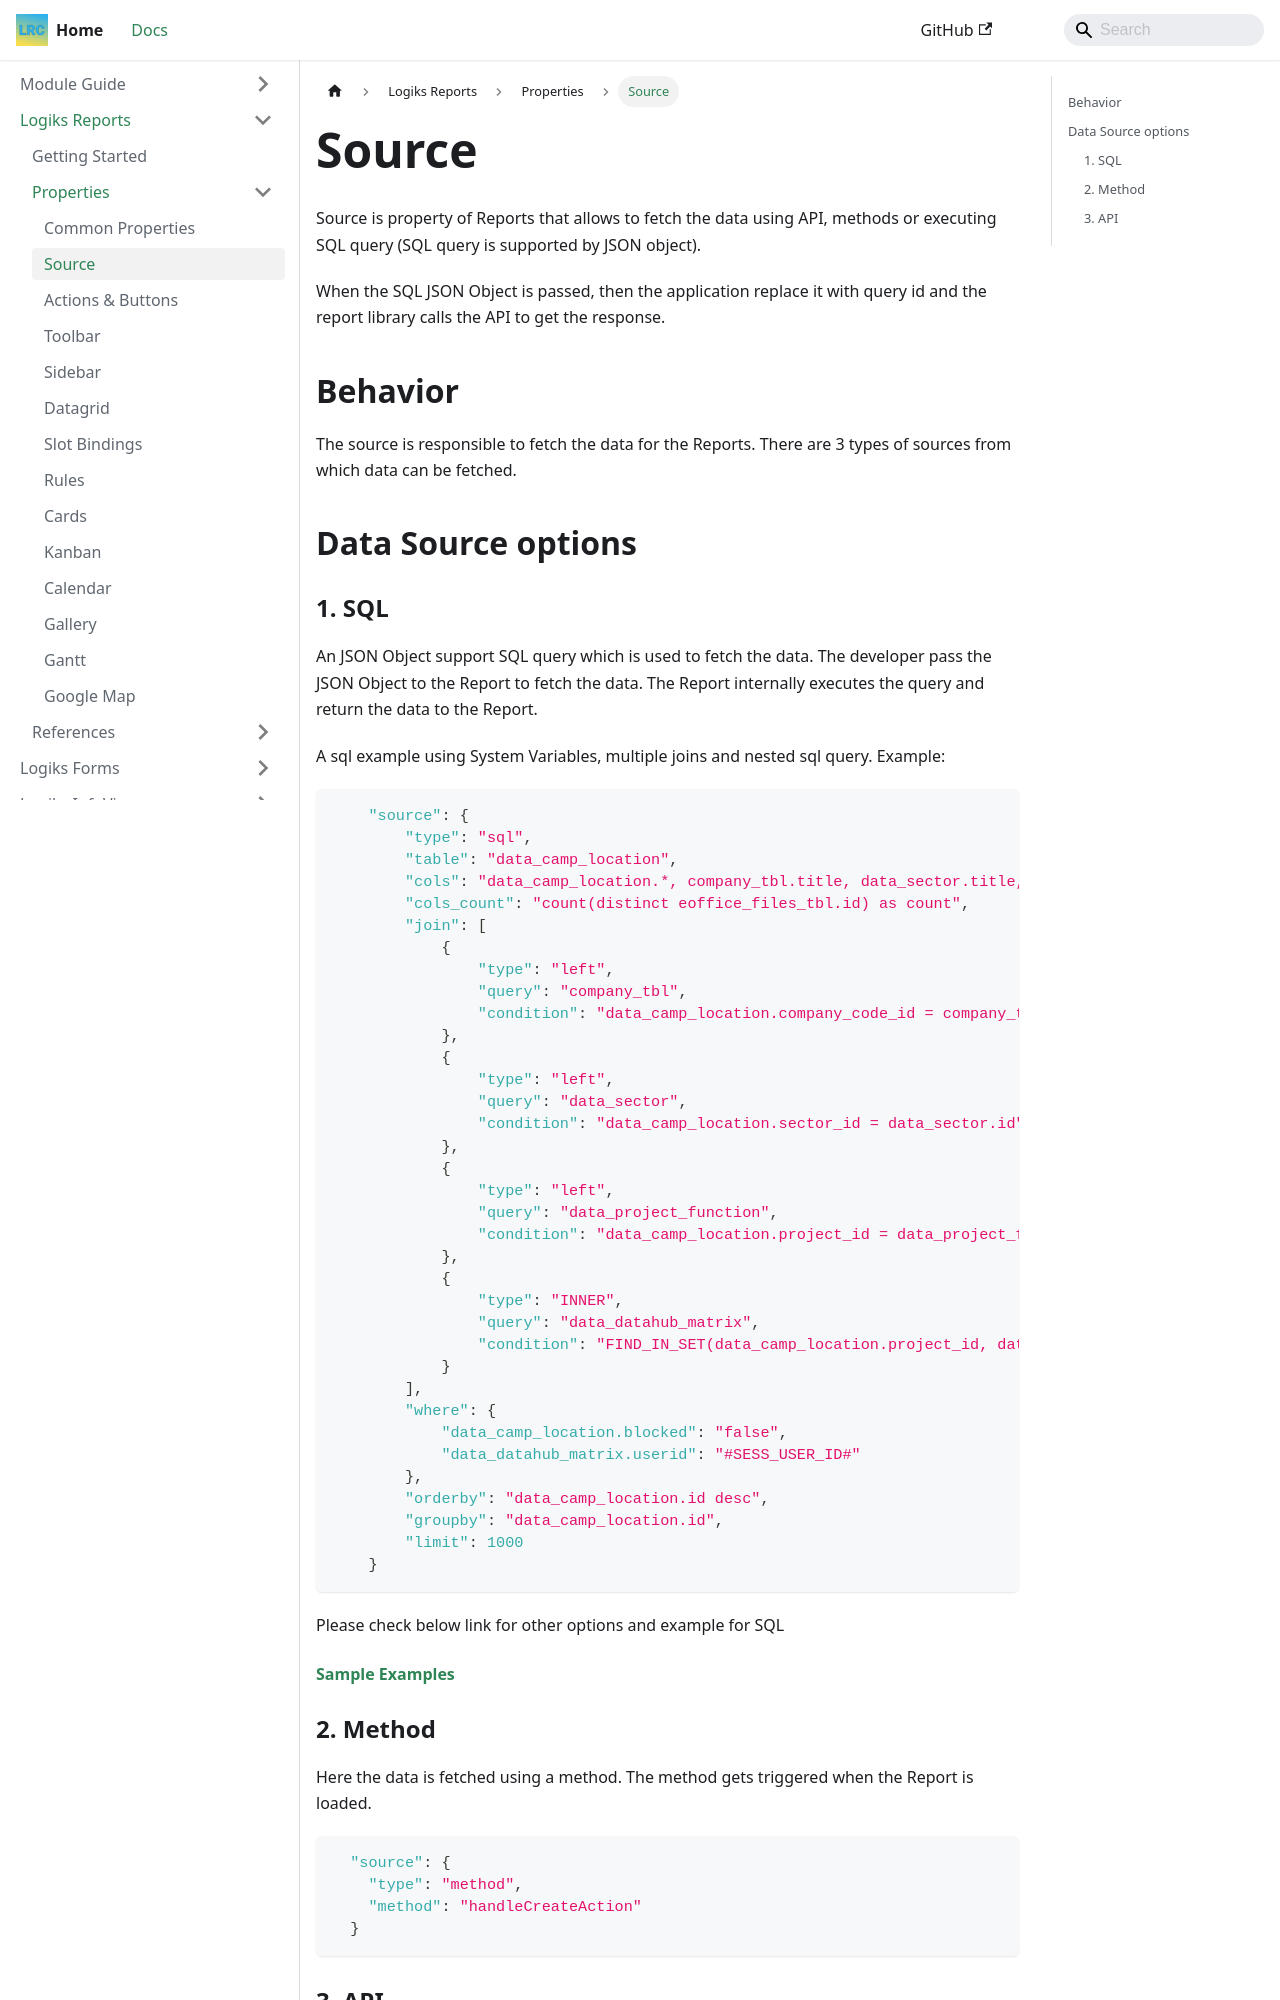

repository: OpenLogiks/Logiks2-Documents · page: logiks-reports/properties/source/index.html · generator: docusaurus

---
id: source
title: Source
---

# Source

Source is property of Reports that allows to fetch the data using API, methods or executing SQL query (SQL query is supported by JSON object).

When the SQL JSON Object is passed, then the application replace it with query id and the report library calls the API to get the response.

## Behavior

The source is responsible to fetch the data for the Reports. There are 3 types of sources from which data can be fetched.

## Data Source options
